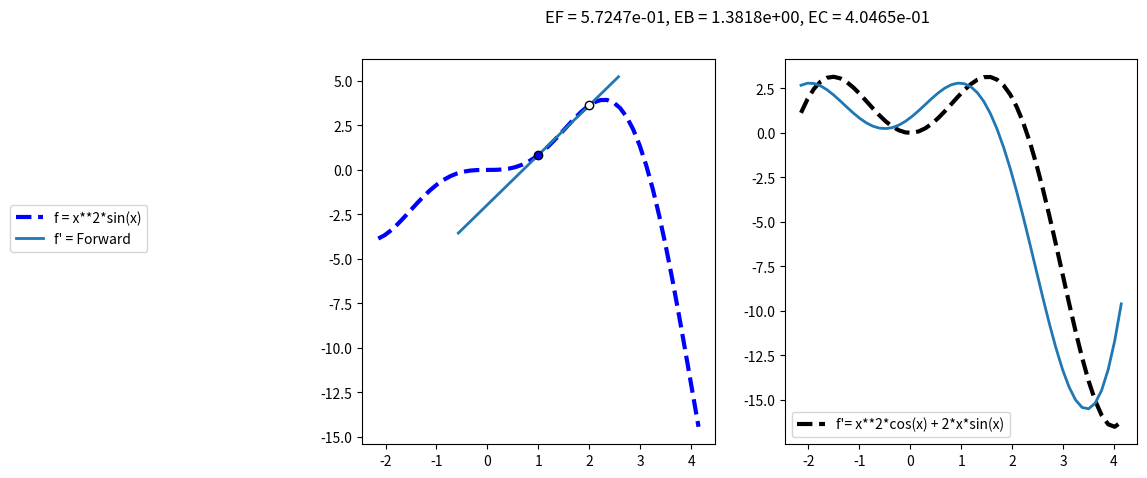

Here is the Python script that generated this plot:
#!/usr/bin/env python
# coding: utf-8

# Cálculo de derivadas numéricas
# Autor: Luis M. de la Cruz Salas
# Rev: mar jul  7 11:12:13 CDT 2020


import numpy as np
from pandas import DataFrame
from sympy import Symbol, diff, sin, cos, exp
from sympy.utilities.lambdify import lambdify
import matplotlib.pyplot as plt
    
def forwardFD(u,x,h):
    """
    Esquema de diferencias finitas hacia adelante.
    
    Parameters
    ----------
    u : función. 
    Función a evaluar.
    
    x : array
    Lugar(es) donde se evalúa la función
    
    h : array
    Tamaño(s) de la diferencia entre u(x+h) y u(x).
    
    Returns
    -------
    Cálculo de la derivada numérica hacia adelante.
    """
    return (u(x+h)-u(x))/h

def backwardFD(u,x,h):
    """
    Esquema de diferencias finitas hacia atrás.
    
    Parameters
    ----------
    u : función. 
    Función a evaluar.
    
    x : array
    Lugar(es) donde se evalúa la función
    
    h : array
    Tamaño(s) de la diferencia entre u(x+h) y u(x).
    
    Returns
    -------
    Cálculo de la derivada numérica hacia atrás.
    """
    return (u(x)-u(x-h))/h


def centeredFD(u,x,h):
    """
    Esquema de diferencias finitas centradas.
    
    Parameters
    ----------
    u : función. 
    Función a evaluar.
    
    x : array
    Lugar(es) donde se evalúa la función
    
    h : array
    Tamaño(s) de la diferencia entre u(x+h) y u(x).
    
    Returns
    -------
    Cálculo de la derivada numérica centrada.
    """
    return (u(x+h)-u(x-h))/(2*h)

def line(x,x0,x1,y0,y1):
    """
    Dados dos puntos en el plano, cálcula la pendiente de
    la recta que pasa por esos puntos y regresa los puntos
    que pasan por esa recta.
    """
    return ((y1-y0)/(x1-x0))*(x-x0) + y0

def numericalDer(f, x0, h, aprox = 'All'):
    t = Symbol('x') # defino la variable dependiente
    fp = diff(f,t)  # calcula la derivada de la función f (simbólica)

    # Genero funciones lambda para evaluar la función y su derivada
    evalfp = lambdify(t, fp, modules=['numpy']) # la derivada
    evalf = lambdify(t, f, modules=['numpy']) # la función
    
    fp_value = evalfp(x0) # evalúo la derivada en x0
    
    # Calculo el error de las aproximacions y el valor exacto
    ef = np.fabs(fp_value - forwardFD(evalf, x0, h))
    eb = np.fabs(fp_value - backwardFD(evalf, x0, h))
    ec = np.fabs(fp_value - centeredFD(evalf, x0, h))
              
    # Arreglos para las gráficas de la línea y la función.
    xl = np.linspace(x0 - 0.5 * np.pi, x0 + 0.5 * np.pi, 50)
    xv = np.linspace(x0 - np.pi, x0 + np.pi, 50)
    
    # Coordenaas verticales de las líneas de cada aproximación
    lf = line(xl, x0, x0 + h, evalf(x0), evalf(x0 + h))
    lb = line(xl, x0, x0 - h, evalf(x0), evalf(x0 - h))
    lc = line(xl, x0-h, x0+h, evalf(x0-h), evalf(x0+h))

    # Punto donde se aproxima y el punto vecino.
    yv = evalf(xv)
    yp = evalfp(xv)

    ancho_linea = 2.0
    
    fig = plt.figure(figsize=(10,5))
    fig.suptitle('EF = {:10.4e}, EB = {:10.4e}, EC = {:10.4e}'.format(ef,eb,ec))
    
    ax1 = plt.subplot(1,2,1)
    plt.plot(xv, yv, '--', lw = 3, color='b', label = 'f = {}'.format(f))
    plt.scatter(x0, evalf(x0), facecolor ='b', edgecolor='k', zorder=10)
    
    if aprox == 'All':
        plt.scatter(x0+h, evalf(x0+h), facecolor ='w', edgecolor='k', zorder=10)
        plt.scatter(x0-h, evalf(x0-h), facecolor ='w', edgecolor='k', zorder=10)
        plt.scatter(x0-2*h, evalf(x0-2*h), facecolor ='w', edgecolor='k', zorder=10)    
        plt.plot(xl, lf, lw = ancho_linea, label="f' = Forward")
        plt.plot(xl, lb, lw = ancho_linea, label="f' = Backward") 
        plt.plot(xl, lc, lw = ancho_linea, label="f' = Centered")
        
    elif aprox == 'Forward':
        plt.scatter(x0+h, evalf(x0+h), facecolor ='w', edgecolor='k', zorder=10)   
        plt.plot(xl, lf, lw = ancho_linea, label="f' = Forward")
        
    elif aprox == 'Backward':
        plt.scatter(x0-h, evalf(x0-h), facecolor ='w', edgecolor='k', zorder=10)
        plt.plot(xl, lb, lw = ancho_linea, label="f' = Backward")
        
    elif aprox == 'Centered':
        plt.scatter(x0+h, evalf(x0+h), facecolor ='w', edgecolor='k', zorder=10)   
        plt.scatter(x0-h, evalf(x0-h), facecolor ='w', edgecolor='k', zorder=10)
        plt.plot(xl, lc, lw = ancho_linea, label="f' = Centered")
        
    plt.legend(loc=(-1.0,0.5))


    ax2 = plt.subplot(1,2,2)
    plt.plot(xv, yp, '--', lw = 3, color='k', label = "f'= {}".format(fp))
    
    if aprox == 'All':
        plt.plot(xv, forwardFD(evalf, xv, h), lw = ancho_linea)
        plt.plot(xv, backwardFD(evalf, xv, h), lw = ancho_linea)
        plt.plot(xv, centeredFD(evalf, xv, h), lw = ancho_linea)
    elif aprox == 'Forward':
        plt.plot(xv, forwardFD(evalf, xv, h), lw = ancho_linea)
    elif aprox == 'Backward':
        plt.plot(xv, backwardFD(evalf, xv, h), lw = ancho_linea)
    elif aprox == 'Centered':
        plt.plot(xv, centeredFD(evalf, xv, h), lw = ancho_linea)
        
    plt.legend()
    
    plt.show()
    return [ef, eb, ec]

#----------------------- TEST OF THE MODULE ----------------------------------   
if __name__ == '__main__':
    
    # Definimos un arreglo con diferentes tamaños de h:
    N = 5
    h = np.zeros(N)

    h[0] = 1.0
    for i in range(1,N):
        h[i] = h[i-1] * 0.5

    # Definimos un arreglo con valores de 1.0 (donde evaluaremos el cos(x)):
    x = np.ones(N)
    
    aprox = np.array([h,
             np.cos(x), 
             forwardFD(np.sin,x,h), 
             backwardFD(np.sin,x,h), 
             centeredFD(np.sin,x,h)])
    
    
    daprox = DataFrame(aprox.transpose(), 
                       columns = ['h', 'original', 'forward', 'backward', 'centered'])
    print(daprox)
    
    t = Symbol('x')
    print(numericalDer(sin(t) * t*t, x[0], h[0], 'Forward'))
